Labelled photos from "random-5500-0.8", an image-classification folder in levshuster/whale-detection. The possible labels are: no whale, whale present.

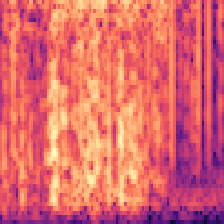
Label: no whale

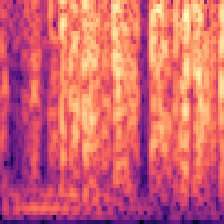
Label: no whale

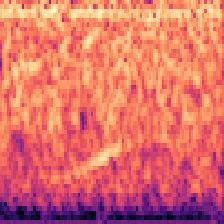
Label: whale present

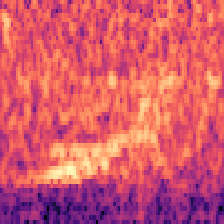
Label: whale present

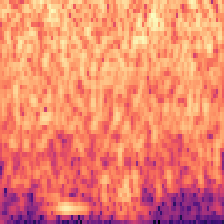
Label: no whale

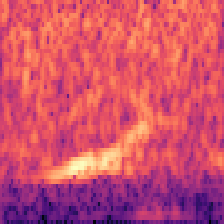
Label: whale present
